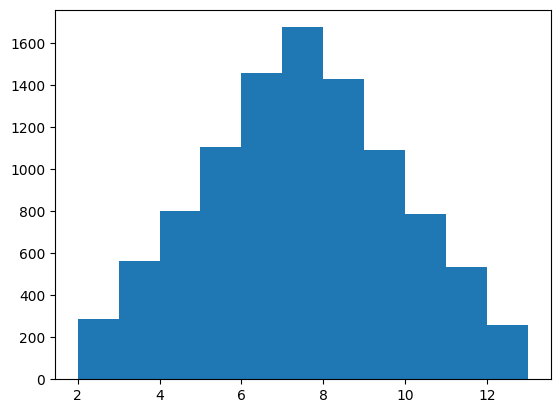

This chart was generated by the following Python code: (Note: this script raises an exception after producing the figure.)
"""
    功能：模拟掷骰子
    版本：1.0
    2.0新增功能：模拟投掷两个骰子
    3.0新增功能：可视化投掷两个骰子的结果
    4.0新增功能：直方图可视化结果
"""
import random
import matplotlib.pyplot as plt

# 解决中文显示问题
plt.rcParams['font.sans-serif'] = ['SimHei']
plt.rcParams['axes.unicode_minus'] = False


def roll_dice():
    """
        模拟掷骰子
    """
    roll = random.randint(1, 6)
    return roll


def main():
    """
        主函数
    """
    total_times = 10000

    # 记录骰子的结果
    roll_list = []

    for i in range(total_times):
        roll1 = roll_dice()
        roll2 = roll_dice()

        roll_list.append(roll1 + roll2)

    # 数据可视化
    plt.hist(roll_list, bins=range(2, 14), normed=1, edgecolor='black', linewidth=1)
    plt.title('骰子点数统计')
    plt.xlabel('点数')
    plt.ylabel('频率')
    plt.show()


if __name__ == '__main__':
    main()
